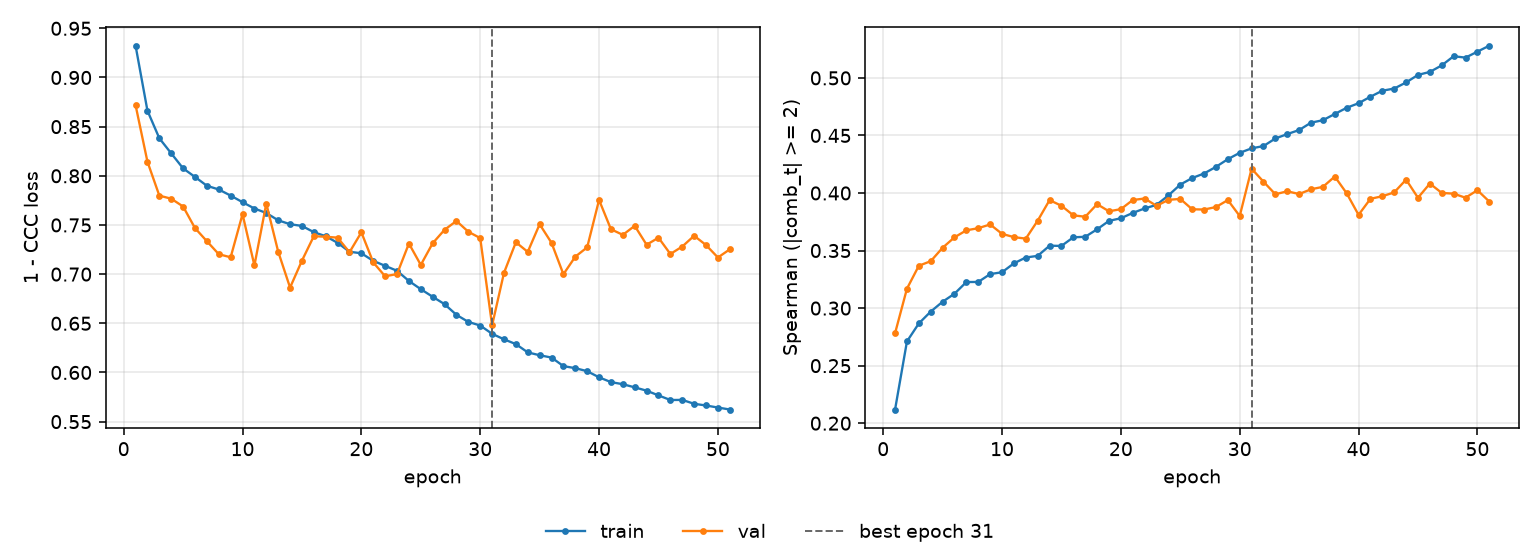

Values plotted in this chart, from the file beside it:
epoch, tr_loss, vl_loss, tr_sp, vl_sp, is_best
1, 0.9324, 0.8719, 0.2119, 0.2782, False
2, 0.8662, 0.8143, 0.2711, 0.3169, False
3, 0.8382, 0.7798, 0.2867, 0.3368, False
4, 0.8228, 0.7767, 0.2969, 0.3408, False
5, 0.8076, 0.7688, 0.3055, 0.3524, False
6, 0.7988, 0.7468, 0.3125, 0.3615, False
7, 0.7899, 0.7335, 0.3226, 0.3676, False
8, 0.7861, 0.7203, 0.3227, 0.3694, False
9, 0.7799, 0.7171, 0.3295, 0.3727, False
10, 0.7732, 0.761, 0.3311, 0.3645, False
11, 0.7667, 0.7088, 0.3389, 0.3617, False
12, 0.7622, 0.7718, 0.344, 0.3604, False
13, 0.7547, 0.7229, 0.3454, 0.3759, False
14, 0.7508, 0.6863, 0.3542, 0.3938, False
15, 0.749, 0.7137, 0.354, 0.3889, False
16, 0.7427, 0.7386, 0.3615, 0.3806, False
17, 0.7386, 0.738, 0.3619, 0.3794, False
18, 0.7318, 0.7371, 0.3685, 0.3903, False
19, 0.7228, 0.7223, 0.3758, 0.3841, False
20, 0.7212, 0.7425, 0.3781, 0.386, False
21, 0.7135, 0.7119, 0.3827, 0.3939, False
22, 0.7084, 0.6978, 0.3866, 0.3952, False
23, 0.7034, 0.7001, 0.3897, 0.3889, False
24, 0.6931, 0.7311, 0.3979, 0.3941, False
25, 0.6847, 0.7094, 0.4073, 0.3949, False
26, 0.677, 0.7314, 0.413, 0.3859, False
27, 0.6694, 0.7451, 0.4169, 0.3856, False
28, 0.6586, 0.7541, 0.4227, 0.3878, False
29, 0.6514, 0.7431, 0.4294, 0.3939, False
30, 0.6477, 0.7367, 0.4349, 0.38, False
31, 0.6393, 0.6479, 0.4388, 0.4211, True
32, 0.6337, 0.7013, 0.4408, 0.4098, False
33, 0.6288, 0.7324, 0.4474, 0.3989, False
34, 0.6204, 0.7226, 0.4512, 0.4015, False
35, 0.6175, 0.7507, 0.4547, 0.3991, False
36, 0.6152, 0.7318, 0.4611, 0.4033, False
37, 0.6065, 0.6999, 0.4632, 0.4053, False
38, 0.6044, 0.7177, 0.4687, 0.4143, False
39, 0.6013, 0.7272, 0.474, 0.3998, False
40, 0.5951, 0.7755, 0.478, 0.381, False
41, 0.5902, 0.7457, 0.4837, 0.395, False
42, 0.5881, 0.7399, 0.4889, 0.3972, False
43, 0.5849, 0.7491, 0.4908, 0.4005, False
44, 0.5815, 0.7299, 0.4961, 0.4116, False
45, 0.5767, 0.7371, 0.5026, 0.3959, False
46, 0.572, 0.7205, 0.5052, 0.4082, False
47, 0.5721, 0.728, 0.5109, 0.4001, False
48, 0.5681, 0.739, 0.5188, 0.3994, False
49, 0.5664, 0.7296, 0.5176, 0.3959, False
50, 0.5643, 0.7169, 0.5228, 0.4024, False
51, 0.5623, 0.7252, 0.528, 0.3925, False
